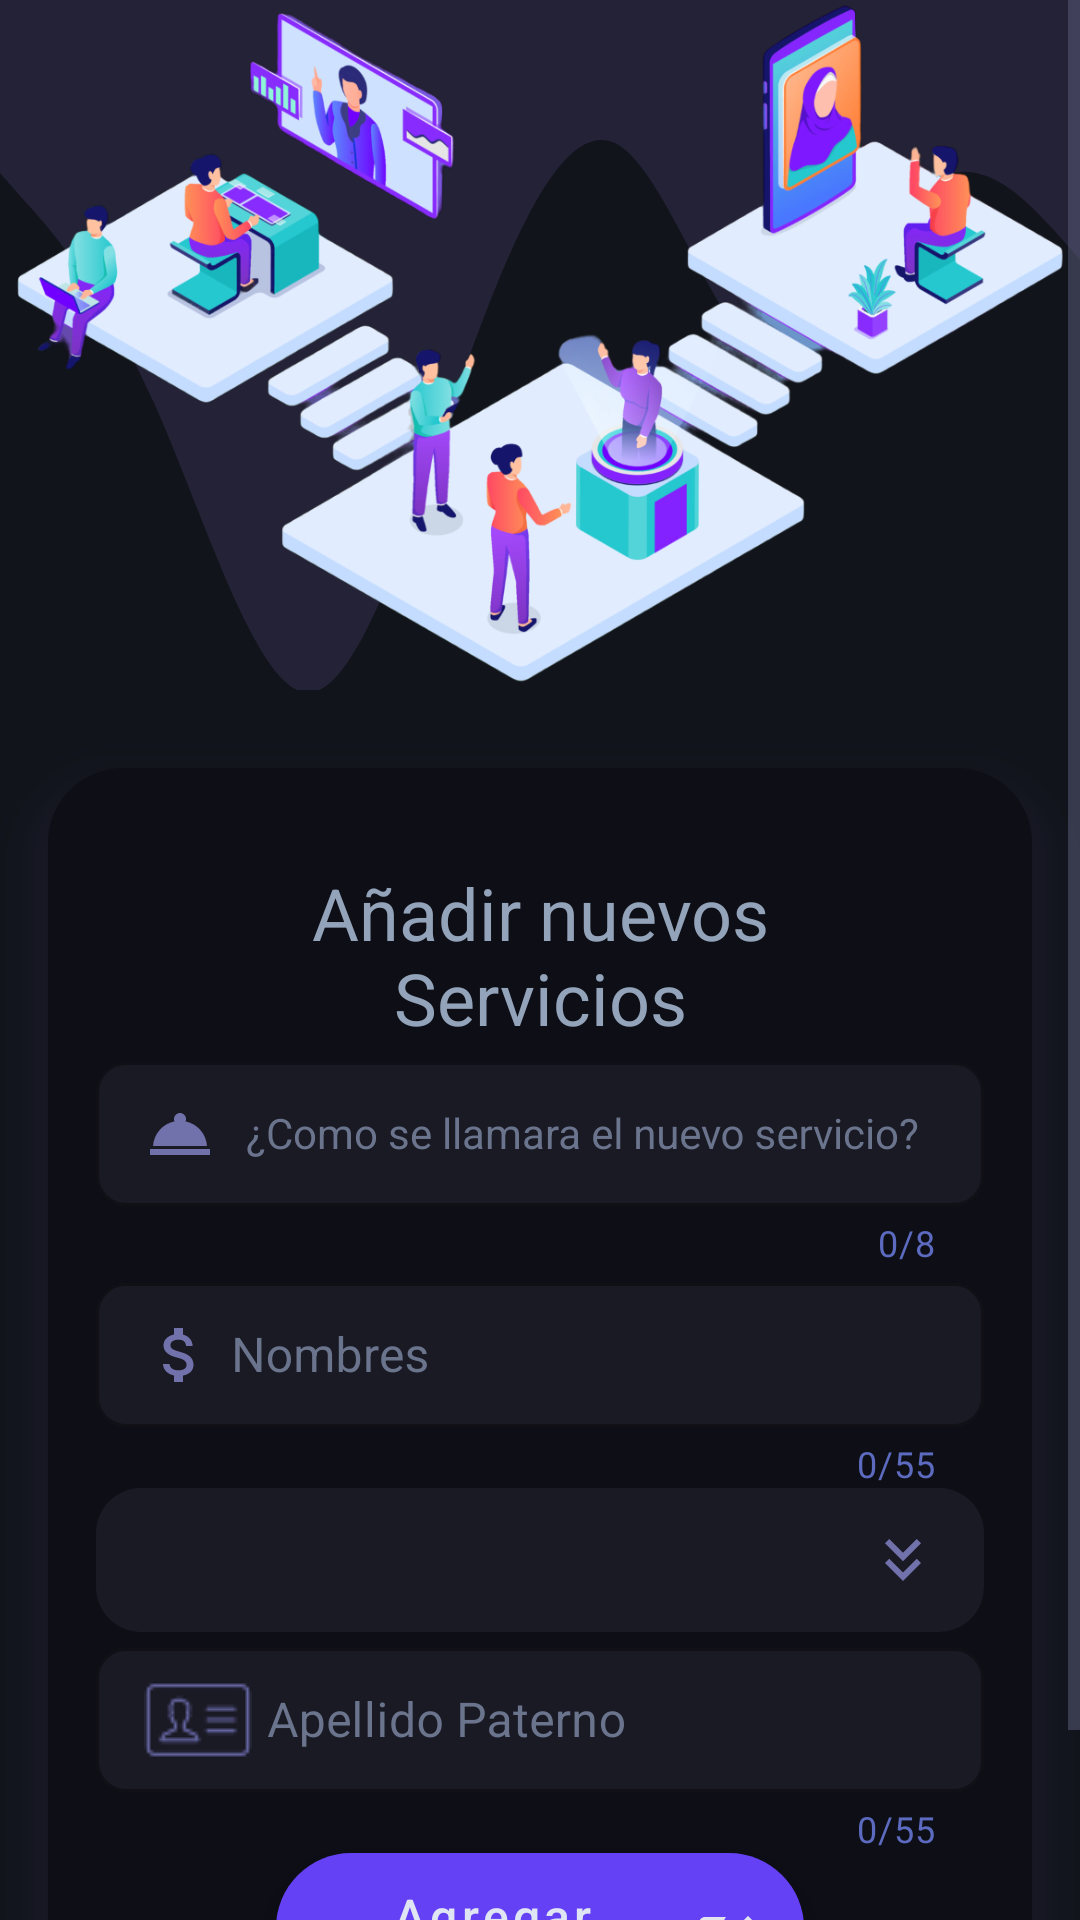

The Android layout XML behind this screen, and the referenced resources:
<!-- AndroidManifest.xml: application theme Theme.RemovalsSystem2 -->
<!-- res/layout/activity_servicios_fragment.xml -->
<?xml version="1.0" encoding="utf-8"?>
<androidx.constraintlayout.widget.ConstraintLayout xmlns:android="http://schemas.android.com/apk/res/android"
    xmlns:app="http://schemas.android.com/apk/res-auto"
    xmlns:tools="http://schemas.android.com/tools"
    android:layout_width="match_parent"
    android:layout_height="match_parent"
    android:background="#11141B"
    tools:context=".ServiciosFragment">

    <ScrollView
        android:layout_width="match_parent"
        android:layout_height="match_parent"
        android:transitionGroup="true"
        tools:ignore="UselessParent">

        <LinearLayout
            android:id="@+id/xd"
            android:layout_width="match_parent"
            android:layout_height="wrap_content"
            android:layout_marginBottom="30dp"
            android:orientation="vertical">

            <LinearLayout
                android:layout_width="match_parent"
                android:layout_height="230dp"
                android:layout_gravity="start"
                android:layout_marginBottom="10dp"
                android:background="@drawable/wave"
                android:gravity="center"
                android:transitionGroup="true">

                <ImageView
                    android:id="@+id/us"
                    android:layout_width="match_parent"
                    android:layout_height="wrap_content"
                    android:adjustViewBounds="false"
                    android:contentDescription="@string/aaa"
                    android:src="@drawable/peopleworking"
                    app:civ_border_color="#4152AC"
                    app:civ_border_width="4dp"
                    app:civ_shadow="true"
                    app:civ_shadow_color="#9080CC"
                    app:civ_shadow_radius="5dp" />

            </LinearLayout>

            <LinearLayout
                android:id="@+id/aaa"
                android:layout_width="match_parent"
                android:layout_height="match_parent"
                android:layout_margin="16dp"
                android:layout_marginBottom="26dp"
                android:background="@drawable/design_login_controls"
                android:elevation="10dp"
                android:orientation="vertical"
                android:outlineSpotShadowColor="#BE6D50AE"
                android:padding="16dp"
                tools:targetApi="p">

                <TextView
                    android:id="@+id/textView3"
                    android:layout_width="match_parent"
                    android:layout_height="wrap_content"
                    android:layout_marginStart="32dp"
                    android:layout_marginTop="16sp"
                    android:layout_marginEnd="32dp"
                    android:text="@string/add_service"
                    android:textAlignment="center"
                    android:textColor="#93A3BA"
                    android:textSize="24sp" />

                <LinearLayout
                    android:layout_width="match_parent"
                    android:layout_height="match_parent"
                    android:orientation="horizontal">

                    <com.google.android.material.textfield.TextInputLayout
                        android:id="@+id/txtUsers"
                        style="@style/Widget.MaterialComponents.TextInputLayout.OutlinedBox"
                        android:layout_width="match_parent"
                        android:layout_height="wrap_content"
                        android:textColorHint="#6a748c"
                        app:boxBackgroundColor="#1A1A24"
                        app:boxCornerRadiusBottomEnd="10dp"
                        app:boxCornerRadiusBottomStart="10dp"
                        app:boxCornerRadiusTopEnd="10dp"
                        app:boxCornerRadiusTopStart="10dp"
                        app:counterEnabled="true"
                        app:counterMaxLength="8"
                        app:counterTextColor="@color/purple_200"
                        app:endIconTint="#59119E">

                        <com.google.android.material.textfield.TextInputEditText
                            android:id="@+id/txt_dni"
                            style="@style/Widget.MaterialComponents.TextInputLayout.OutlinedBox"
                            android:layout_width="match_parent"
                            android:layout_height="wrap_content"
                            android:drawableStart="@drawable/service"
                            android:drawablePadding="10dp"
                            android:hint="@string/name_service"
                            android:inputType="textPersonName"
                            android:maxLength="8"
                            android:minHeight="48dp"
                            android:outlineSpotShadowColor="@color/white"
                            android:padding="10dp"
                            android:singleLine="true"
                            android:textColor="#92A2B9"
                            android:textColorLink="#6a748c"
                            app:counterMaxLength="8"
                            app:counterTextColor="@color/purple_200"
                            tools:ignore="TextContrastCheck" />
                    </com.google.android.material.textfield.TextInputLayout>
                </LinearLayout>


                <com.google.android.material.textfield.TextInputLayout

                    android:id="@+id/nom"
                    style="@style/Widget.MaterialComponents.TextInputLayout.OutlinedBox"
                    android:layout_width="match_parent"
                    android:layout_height="match_parent"
                    android:textColorHint="#6a748c"
                    app:boxBackgroundColor="#1A1A24"
                    app:boxCornerRadiusBottomEnd="10dp"
                    app:boxCornerRadiusBottomStart="10dp"
                    app:boxCornerRadiusTopEnd="10dp"
                    app:boxCornerRadiusTopStart="10dp"
                    app:counterEnabled="true"
                    app:counterMaxLength="55"
                    app:counterTextColor="@color/purple_200"
                    app:endIconTint="#59119E">

                    <com.google.android.material.textfield.TextInputEditText
                        android:id="@+id/txt_nom"
                        android:layout_width="match_parent"
                        android:layout_height="wrap_content"
                        android:clickable="true"
                        android:drawableStart="@drawable/money"
                        android:drawablePadding="5dp"
                        android:ems="10"
                        android:focusable="true"
                        android:hint="@string/nombres"
                        android:inputType="none"
                        android:longClickable="false"
                        android:maxLength="105"
                        android:minHeight="48dp"
                        android:padding="10dp"
                        android:singleLine="false"
                        android:textColor="#9FA7BC"
                        android:textColorHint="#6a748c"
                        android:textColorLink="#6a748c"
                        android:textIsSelectable="false"
                        tools:ignore="TextContrastCheck" />
                </com.google.android.material.textfield.TextInputLayout>

                <Spinner
                    android:id="@+id/spin"
                    android:layout_width="match_parent"
                    android:layout_height="0dp"
                    android:layout_weight="1"
                    android:background="@drawable/spinner_style"
                    android:contentDescription="@string/nosepo"
                    android:minHeight="48dp"
                    android:paddingStart="15dp"
                    android:paddingEnd="10dp" />

                <com.google.android.material.textfield.TextInputLayout
                    android:id="@+id/pat"
                    style="@style/Widget.MaterialComponents.TextInputLayout.OutlinedBox"
                    android:layout_width="match_parent"
                    android:layout_height="match_parent"
                    android:textColorHint="#6a748c"
                    app:boxBackgroundColor="#1A1A24"
                    app:boxCornerRadiusBottomEnd="10dp"
                    app:boxCornerRadiusBottomStart="10dp"
                    app:boxCornerRadiusTopEnd="10dp"
                    app:boxCornerRadiusTopStart="10dp"
                    app:counterEnabled="true"
                    app:counterMaxLength="55"
                    app:counterTextColor="@color/purple_200"
                    app:endIconTint="#59119E">

                    <com.google.android.material.textfield.TextInputEditText
                        android:id="@+id/txt_pat"
                        android:layout_width="match_parent"
                        android:layout_height="wrap_content"
                        android:clickable="true"
                        android:drawableStart="@drawable/identification"
                        android:drawablePadding="5dp"
                        android:ems="10"
                        android:focusable="true"
                        android:hint="@string/a_pat"
                        android:inputType="none"
                        android:longClickable="false"
                        android:maxLength="55"
                        android:minHeight="48dp"
                        android:padding="10dp"
                        android:singleLine="false"
                        android:textColor="#9FA7BC"
                        android:textColorHint="#6a748c"
                        android:textColorLink="#6a748c"
                        android:textIsSelectable="false"
                        tools:ignore="TextContrastCheck" />
                </com.google.android.material.textfield.TextInputLayout>

                <Button
                    android:id="@+id/btnlog"
                    android:layout_width="match_parent"
                    android:layout_height="wrap_content"
                    android:layout_marginStart="60dp"
                    android:layout_marginEnd="60dp"
                    android:background="@drawable/design_activity"
                    android:drawableEnd="@drawable/add_customer"
                    android:drawingCacheQuality="auto"
                    android:minHeight="48dp"
                    android:text="@string/add_cliente"
                    android:textAllCaps="false"
                    android:textColor="#E0E5F3"
                    android:textSize="16sp"
                    app:backgroundTint="@null"
                    app:layout_constraintTop_toBottomOf="@+id/txtpass" />

            </LinearLayout>

        </LinearLayout>
    </ScrollView>
</androidx.constraintlayout.widget.ConstraintLayout>
<!-- resources referenced by this layout -->
<resources>
  <color name="purple_200">#5C6BC0</color>
  <color name="white">#959AC7</color>
  <!-- drawable add_customer (drawable) -->
  <vector android:autoMirrored="true" android:height="24dp"
      android:tint="#E4E4EF" android:viewportHeight="24"
      android:viewportWidth="24" android:width="24dp" xmlns:android="http://schemas.android.com/apk/res/android">
      <path android:fillColor="@android:color/white" android:pathData="M19,21l-7,-3l-7,3V5c0,-1.1 0.9,-2 2,-2l7,0c-0.63,0.84 -1,1.87 -1,3c0,2.76 2.24,5 5,5c0.34,0 0.68,-0.03 1,-0.1V21zM17.83,9L15,6.17l1.41,-1.41l1.41,1.41l3.54,-3.54l1.41,1.41L17.83,9z"/>
  </vector>
  <!-- drawable design_activity (drawable-v24) -->
  <?xml version="1.0" encoding="utf-8"?>
  <selector xmlns:android="http://schemas.android.com/apk/res/android" >
      <item android:title="TODO">
          <shape android:shape="rectangle">
              <solid
                  android:color="#6541f5"/>
              <corners
                  android:bottomRightRadius="25dp"
                  android:bottomLeftRadius="25dp"
                  android:topLeftRadius="25dp"
                  android:topRightRadius="25dp"/>
          </shape>
      </item>
  </selector>
  <!-- drawable design_login_controls (drawable-v24) -->
  <?xml version="1.0" encoding="utf-8"?>
  <shape xmlns:android="http://schemas.android.com/apk/res/android"
      android:shape="rectangle"
      android:padding="10dp">
      <solid
          android:color="#0E0F16"/>
      <corners
          android:bottomRightRadius="25dp"
          android:bottomLeftRadius="25dp"
          android:topLeftRadius="25dp"
          android:topRightRadius="25dp"/>
  </shape>
  <!-- drawable service (drawable) -->
  <vector android:autoMirrored="true" android:height="24dp"
      android:tint="#7171AC" android:viewportHeight="24"
      android:viewportWidth="24" android:width="24dp" xmlns:android="http://schemas.android.com/apk/res/android">
      <path android:fillColor="@android:color/white" android:pathData="M2,17h20v2L2,19zM13.84,7.79c0.1,-0.24 0.16,-0.51 0.16,-0.79 0,-1.1 -0.9,-2 -2,-2s-2,0.9 -2,2c0,0.28 0.06,0.55 0.16,0.79C6.25,8.6 3.27,11.93 3,16h18c-0.27,-4.07 -3.25,-7.4 -7.16,-8.21z"/>
  </vector>
  <!-- drawable spinner_style (drawable) -->
  <?xml version="1.0" encoding="utf-8"?>
  <selector xmlns:android="http://schemas.android.com/apk/res/android">
      <item>
          <layer-list>
              <item>
                  <shape android:shape="rectangle">
                      <solid android:color="#1A1A24"/>
                      <corners android:radius="15dp"/>
                      <padding android:right="15dp"/>
                  </shape>
              </item>
              <item android:gravity="center|end" android:drawable="@drawable/arrow_down" />
          </layer-list>
      </item>
  </selector>
  <string name="a_pat">Apellido Paterno</string>
  <string name="aaa">aaa</string>
  <string name="add_cliente">Agregar Cliente</string>
  <string name="add_service">Añadir nuevos Servicios</string>
  <string name="name_service">¿Como se llamara el nuevo servicio?</string>
  <string name="nombres">Nombres</string>
  <string name="nosepo">Seleccione un Item</string>
  <!-- drawable arrow_down (drawable) -->
  <vector android:autoMirrored="true" android:height="24dp"
      android:tint="#7171AC" android:viewportHeight="24"
      android:viewportWidth="24" android:width="24dp" xmlns:android="http://schemas.android.com/apk/res/android">
      <path android:fillColor="@android:color/white" android:pathData="M18,6.41l-1.41,-1.41l-4.59,4.58l-4.59,-4.58l-1.41,1.41l6,6z"/>
      <path android:fillColor="@android:color/white" android:pathData="M18,13l-1.41,-1.41l-4.59,4.58l-4.59,-4.58l-1.41,1.41l6,6z"/>
  </vector>
  <color name="purple_700">#0D1117</color>
  <color name="teal_200">#FF03DAC5</color>
  <color name="teal_700">#FF018786</color>
</resources>
